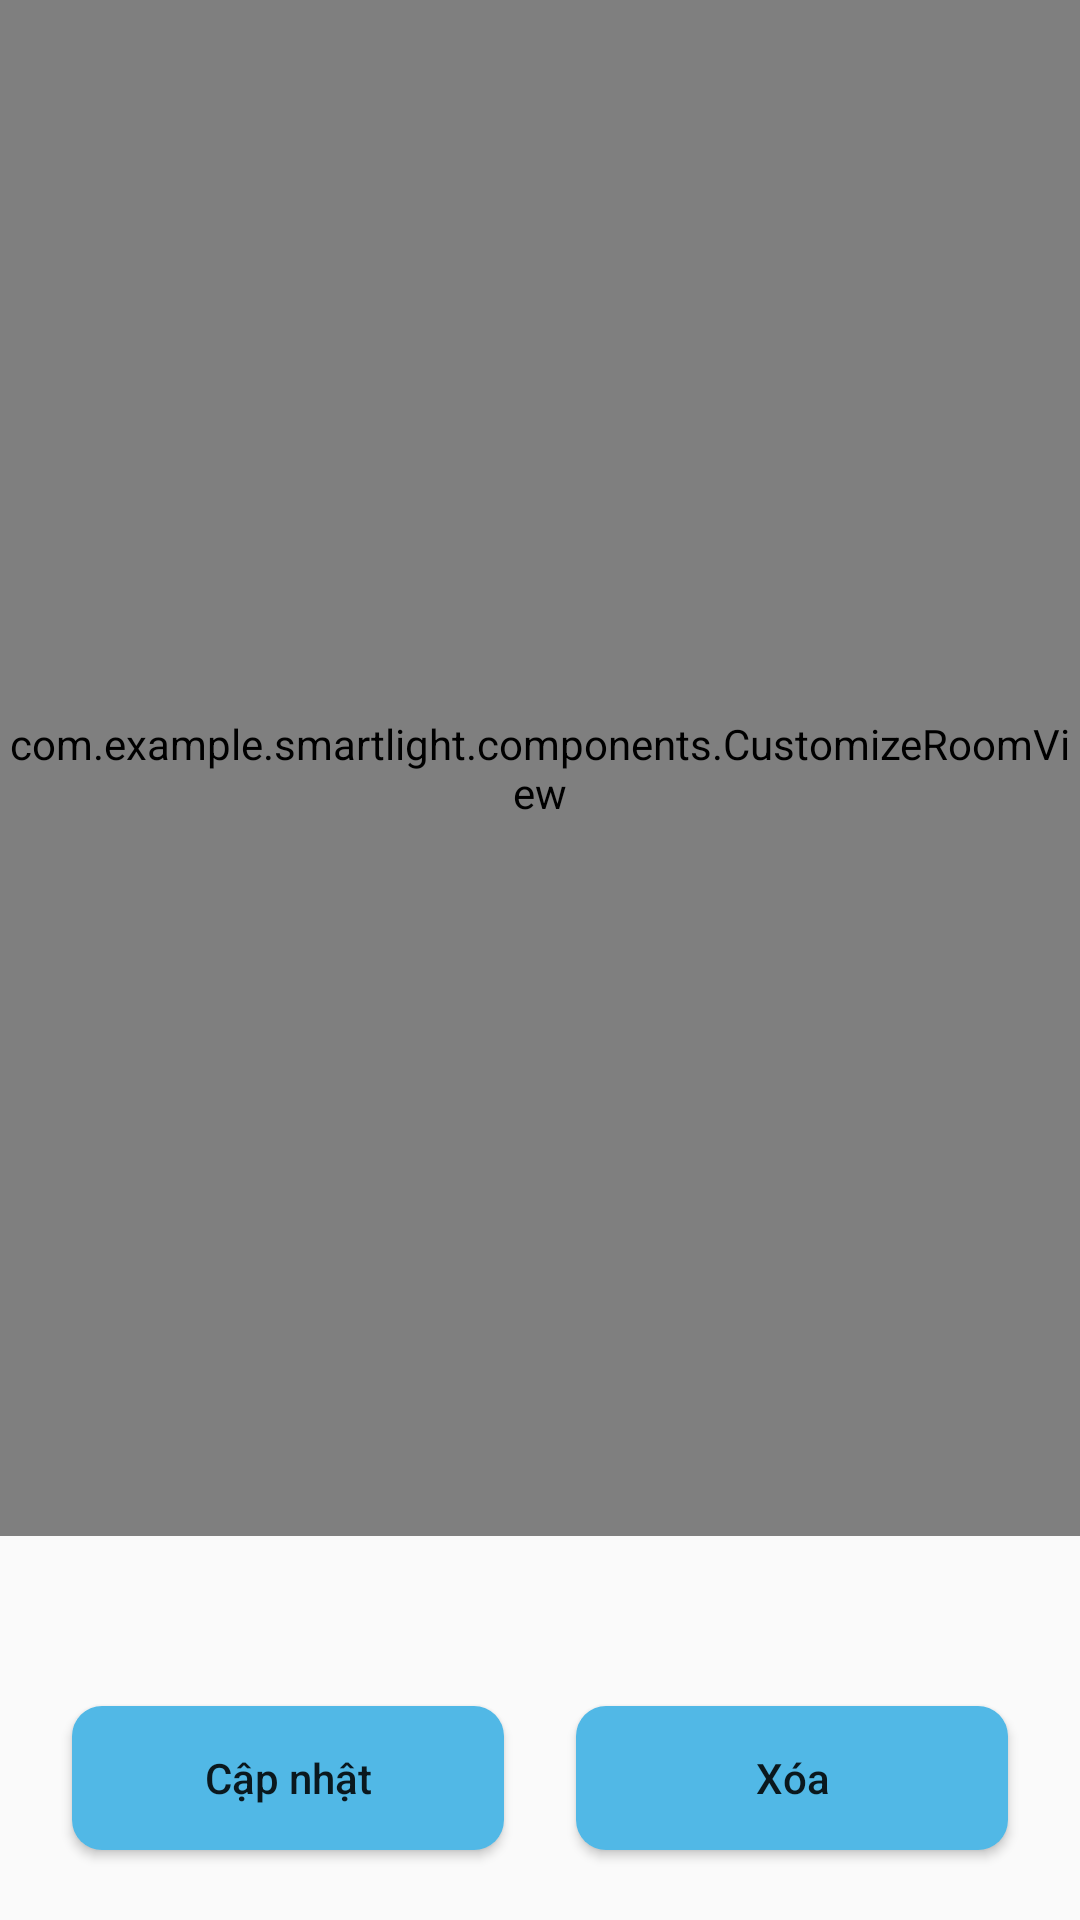

Reconstruct the res/layout file that produces this screen, plus the resources it refers to.
<!-- AndroidManifest.xml: application theme Theme.AppCompat.DayNight.NoActionBar -->
<!-- res/layout/fragment_customize.xml -->
<?xml version="1.0" encoding="utf-8"?>
<androidx.constraintlayout.widget.ConstraintLayout xmlns:android="http://schemas.android.com/apk/res/android"
    android:layout_width="match_parent"
    android:layout_height="match_parent"
    xmlns:app="http://schemas.android.com/apk/res-auto">

    <com.example.smartlight.components.CustomizeRoomView
        android:id="@+id/view_meeting"
        android:layout_width="match_parent"
        android:layout_height="0dp"
        app:layout_constraintHeight_percent="0.8"
        app:layout_constraintLeft_toLeftOf="parent"
        app:layout_constraintTop_toTopOf="parent"
        app:layout_constraintRight_toRightOf="parent"
        app:layout_constraintBottom_toTopOf="@id/layout_meeting_btn"/>

    <androidx.constraintlayout.widget.ConstraintLayout
        android:id="@+id/layout_meeting_btn"
        android:layout_width="match_parent"
        android:layout_height="0dp"
        app:layout_constraintHeight_percent="0.2"
        app:layout_constraintRight_toLeftOf="parent"
        app:layout_constraintTop_toBottomOf="@id/view_meeting"
        app:layout_constraintRight_toRightOf="parent"
        app:layout_constraintBottom_toBottomOf="parent">

        <TextView
            android:id="@+id/tv_device_name"
            android:layout_width="match_parent"
            android:layout_height="wrap_content"
            app:layout_constraintLeft_toLeftOf="parent"
            app:layout_constraintTop_toTopOf="parent"
            app:layout_constraintRight_toRightOf="parent"
            app:layout_constraintBottom_toTopOf="@id/btn_update"
            android:layout_marginTop="20dp"
            android:text=""
            android:textAlignment="center"
            android:textSize="16sp"
            android:textStyle="bold"
            android:textColor="@color/black"/>

        <Button
            android:id="@+id/btn_update"
            android:layout_width="0dp"
            android:layout_height="wrap_content"
            app:layout_constraintWidth_percent="0.4"
            app:layout_constraintLeft_toLeftOf="parent"
            app:layout_constraintTop_toBottomOf="@id/tv_device_name"
            app:layout_constraintRight_toLeftOf="@id/btn_del_device"
            android:layout_marginTop="15dp"
            android:background="@drawable/bg_control_button"
            android:text="Cập nhật"
            android:textAllCaps="false"/>

        <Button
            android:id="@+id/btn_del_device"
            android:layout_width="0dp"
            android:layout_height="wrap_content"
            app:layout_constraintWidth_percent="0.4"
            app:layout_constraintLeft_toRightOf="@id/btn_update"
            app:layout_constraintTop_toBottomOf="@id/tv_device_name"
            app:layout_constraintRight_toRightOf="parent"
            android:layout_marginTop="15dp"
            android:background="@drawable/bg_control_button"
            android:text="Xóa"
            android:textAllCaps="false"/>
        
    </androidx.constraintlayout.widget.ConstraintLayout>

</androidx.constraintlayout.widget.ConstraintLayout>
<!-- resources referenced by this layout -->
<resources>
  <!-- drawable bg_control_button (drawable) -->
  <?xml version="1.0" encoding="utf-8"?>
  <shape
      xmlns:android="http://schemas.android.com/apk/res/android"
      android:shape="rectangle">
  
      <corners android:radius="10dp" />
      <solid android:color="#51B8E6" />
  </shape>
  <!-- not gathered from this repository: default colours our renderer supplied (Android Studio template values) -->
  <color name="black">#FF000000</color>
</resources>
